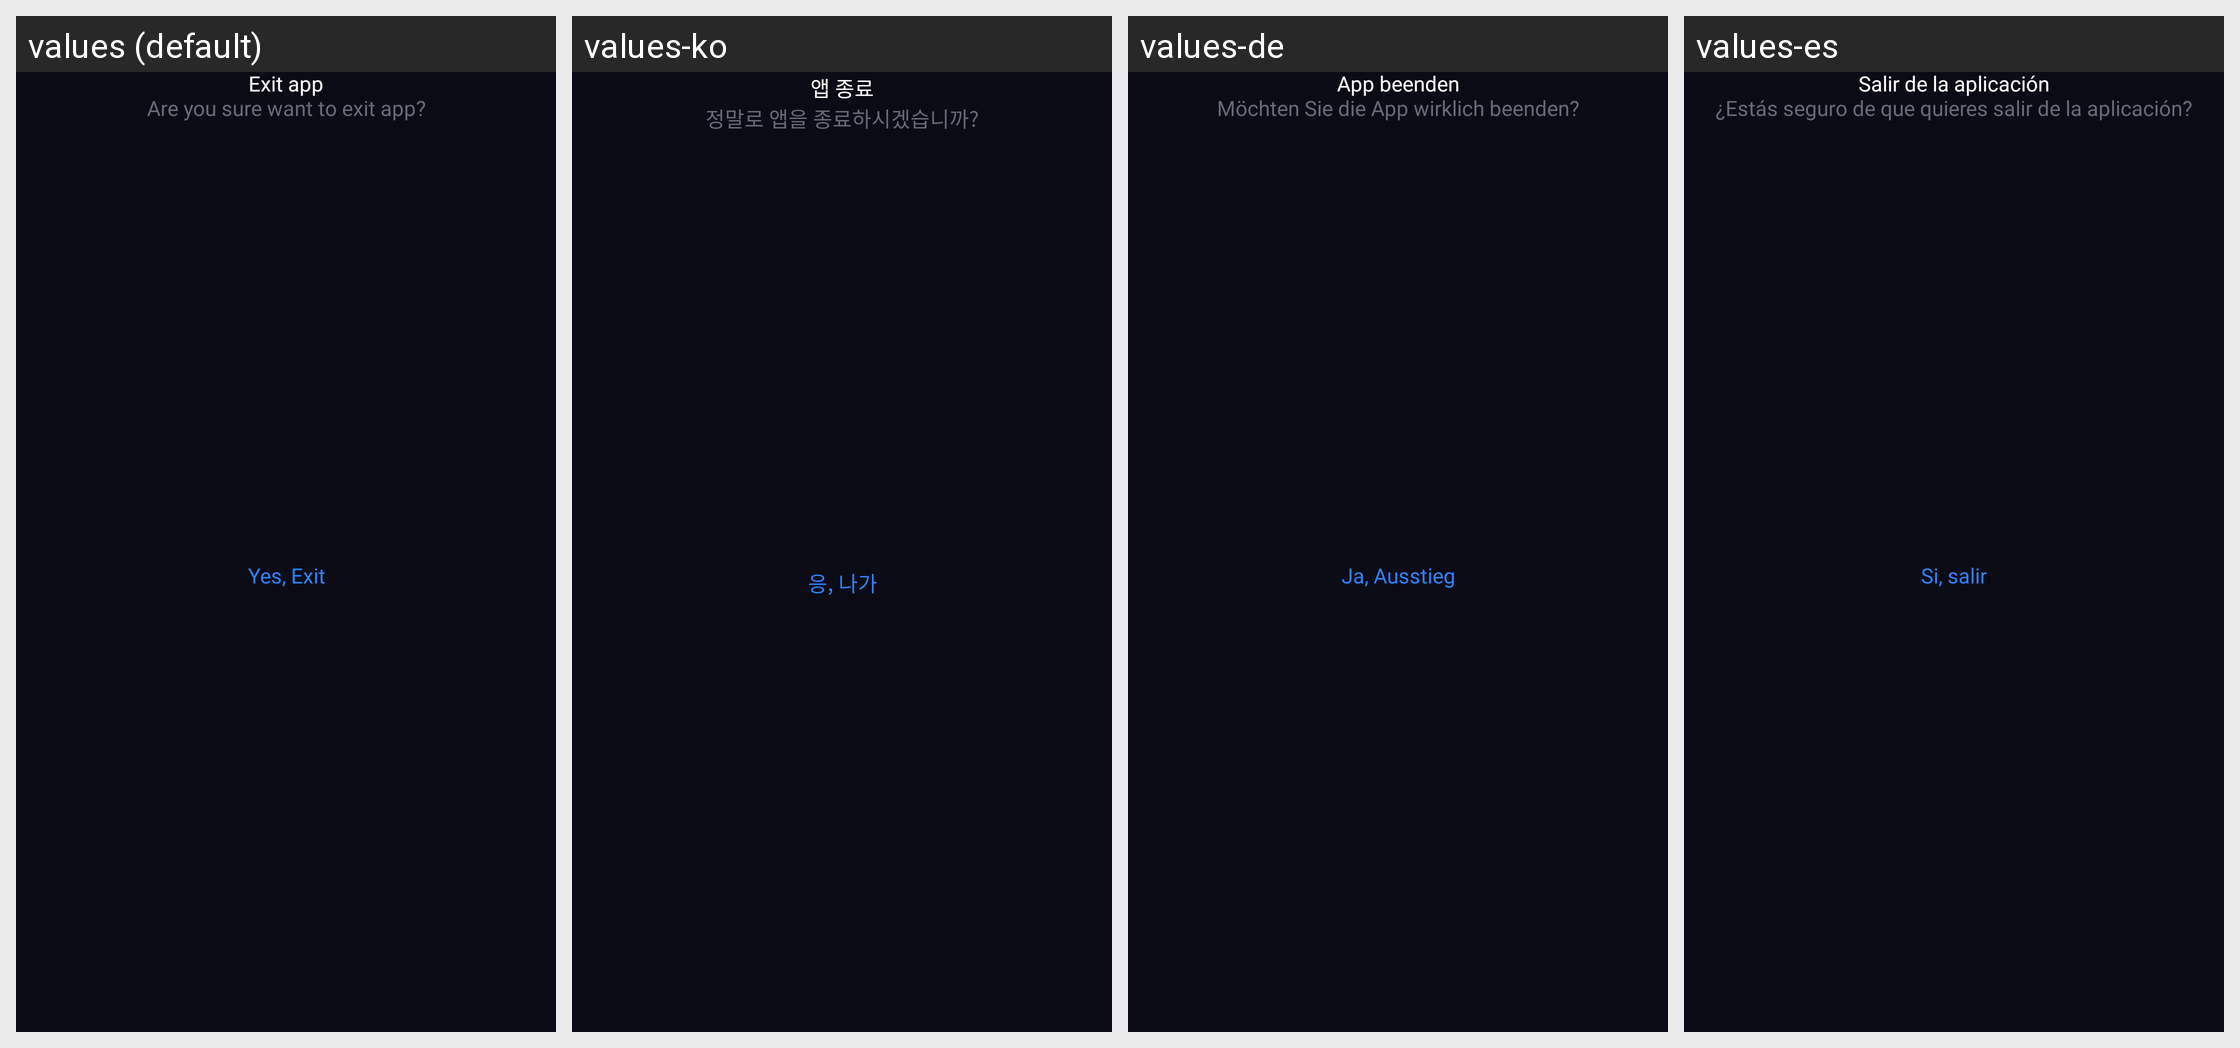

Translations of the strings shown on this Android screen, per locale in the grid:
Android screen res/layout/dialog_exit.xml rendered under 4 locales, left to right: values (default), values-ko, values-de, values-es. Device: Nexus 5 (rendered at 1080×1920; each locale shown at half size, 540×960, under a caption strip naming it); theme Theme.CalculatorLock.
Other locales in the repository, not shown: values-ar, values-fr, values-hi, values-in, values-ja, values-pt, values-ru, values-tr, values-vi, values-zh.
Strings drawn on this screen, with the default value and each locale's value (text and hints the layout hard-codes, and strings that could not be matched under every locale, appear in the picture but are not listed):

exit_app
  values: Exit app
  values-ko: 앱 종료
  values-de: App beenden
  values-es: Salir de la aplicación

are_you_sure_want_to_exit_app
  values: Are you sure want to exit app?
  values-ko: 정말로 앱을 종료하시겠습니까?
  values-de: Möchten Sie die App wirklich beenden?
  values-es: ¿Estás seguro de que quieres salir de la aplicación?

yes_exit
  values: Yes, Exit
  values-ko: 응, 나가
  values-de: Ja, Ausstieg
  values-es: Si, salir
